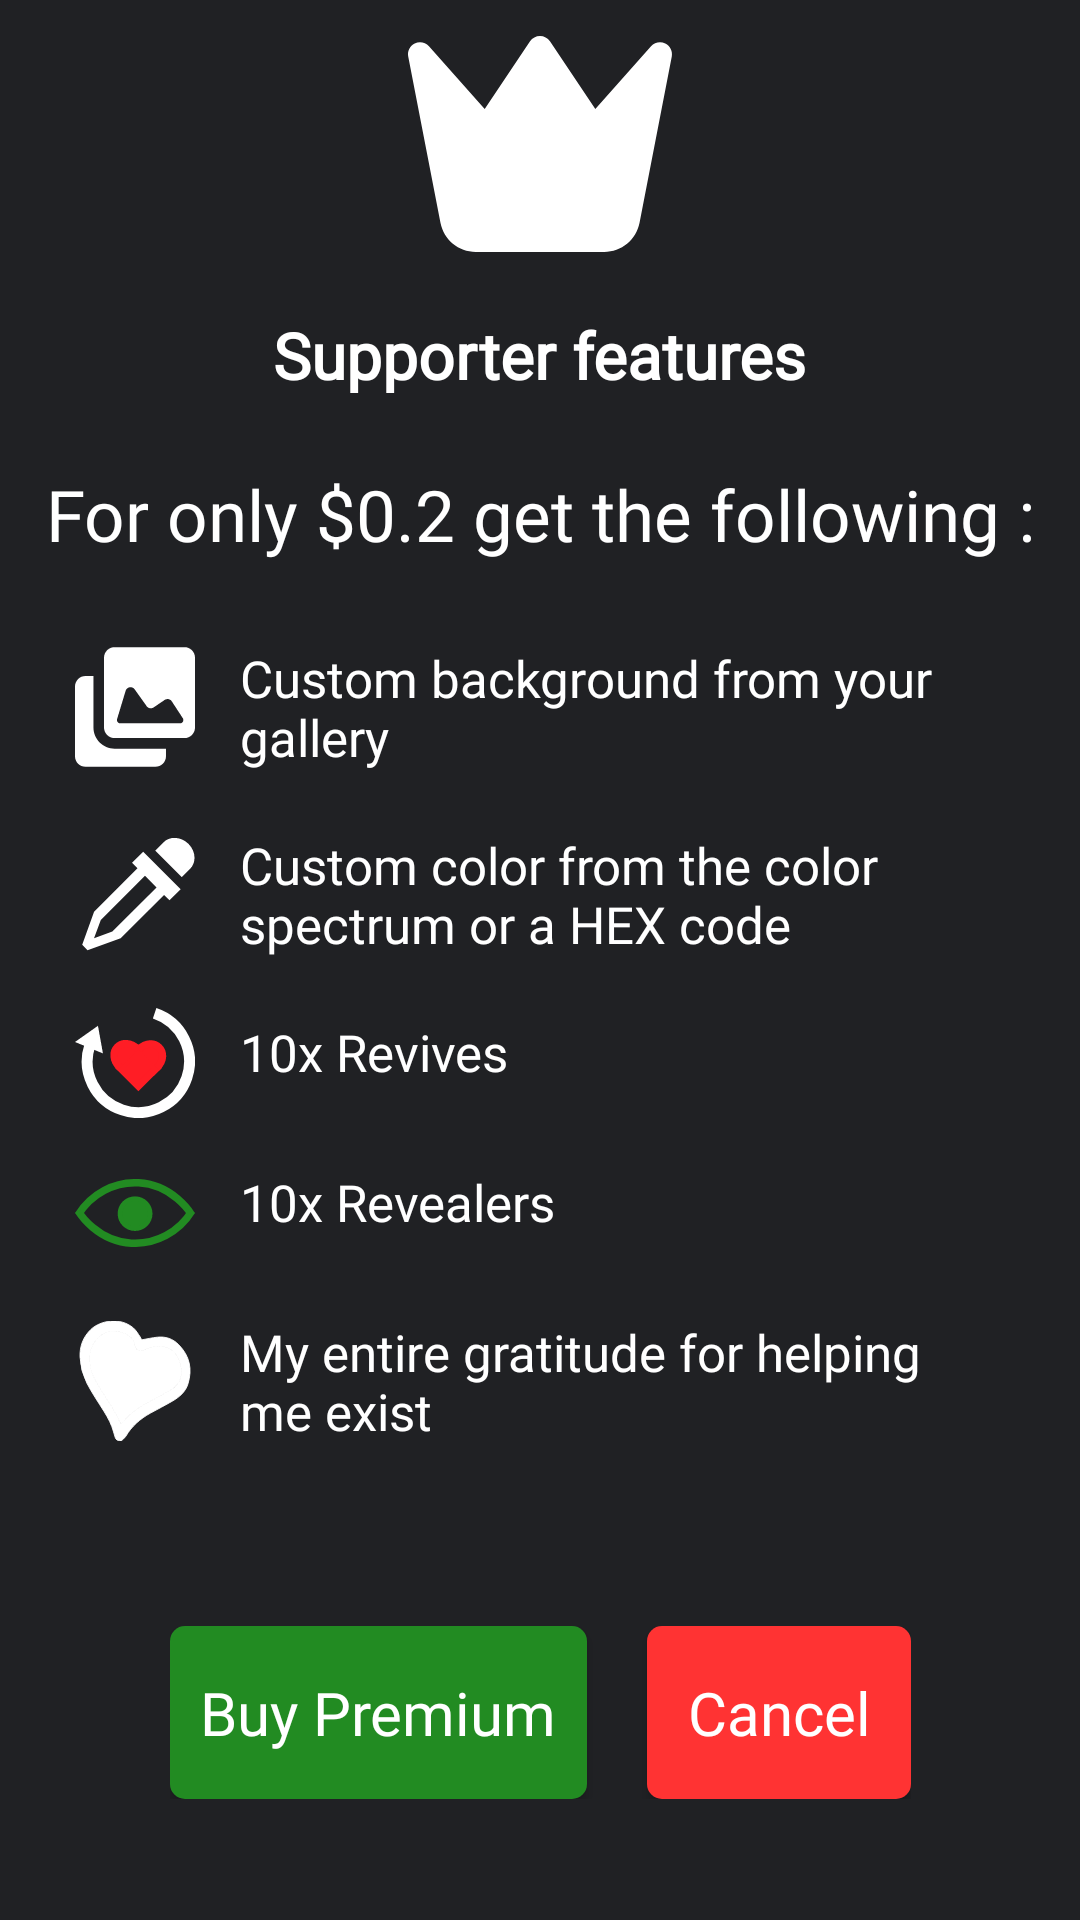

Reconstruct the res/layout file that produces this screen, plus the resources it refers to.
<!-- AndroidManifest.xml: application theme Theme.GuessThePattern -->
<!-- res/layout/premium_dialog.xml -->
<?xml version="1.0" encoding="utf-8"?>
<androidx.constraintlayout.widget.ConstraintLayout xmlns:android="http://schemas.android.com/apk/res/android"
    xmlns:app="http://schemas.android.com/apk/res-auto"
    xmlns:tools="http://schemas.android.com/tools"
    android:layout_width="match_parent"
    android:layout_height="match_parent">

    <ImageView
        android:id="@+id/crownIcon"
        android:layout_width="match_parent"
        android:layout_height="0dp"
        android:src="@drawable/crown"
        app:layout_constraintBottom_toBottomOf="parent"
        app:layout_constraintEnd_toEndOf="parent"
        app:layout_constraintHeight_percent="0.15"
        app:layout_constraintHorizontal_bias="0.0"
        app:layout_constraintStart_toStartOf="parent"
        app:layout_constraintTop_toTopOf="parent"
        app:layout_constraintVertical_bias="0.0" />

    <TextView
        android:id="@+id/supporterFeatureTitle"
        android:layout_width="0dp"
        android:layout_height="0dp"
        android:layout_marginStart="10dp"
        android:layout_marginEnd="10dp"
        android:autoSizeTextType="uniform"
        android:fontFamily="@font/jost_variablewght"
        android:maxLines="1"
        android:text="Supporter features"
        android:textColor="@color/white"
        android:textStyle="bold"
        android:gravity="center"
        app:layout_constraintBottom_toBottomOf="parent"
        app:layout_constraintEnd_toEndOf="parent"
        app:layout_constraintHeight_percent="0.07"
        app:layout_constraintHorizontal_bias="0.497"
        app:layout_constraintStart_toStartOf="parent"
        app:layout_constraintTop_toBottomOf="@+id/crownIcon"
        app:layout_constraintVertical_bias="0.0"
        app:layout_constraintWidth_percent="0.5" />

    <TextView
        android:id="@+id/priceSubtitle"
        android:layout_width="match_parent"
        android:layout_height="0dp"
        android:autoSizeTextType="uniform"
        android:fontFamily="@font/jost_variablewght"
        android:padding="15dp"
        android:gravity="center_horizontal"
        android:text="For only $0.2 get the following :"
        android:textColor="@color/white"
        app:layout_constraintBottom_toBottomOf="parent"
        app:layout_constraintEnd_toEndOf="parent"
        app:layout_constraintHeight_percent="0.1"
        app:layout_constraintHorizontal_bias="0.5"
        app:layout_constraintStart_toStartOf="parent"
        app:layout_constraintTop_toBottomOf="@+id/supporterFeatureTitle"
        app:layout_constraintVertical_bias="0.0"
        app:layout_constraintWidth_percent="0.5" />

    <LinearLayout
        android:id="@+id/customBcgFeatureLayout"
        android:layout_width="match_parent"
        android:layout_height="wrap_content"
        android:layout_marginStart="20dp"
        android:layout_marginEnd="20dp"
        android:orientation="horizontal"
        app:layout_constraintBottom_toBottomOf="parent"
        app:layout_constraintEnd_toEndOf="parent"
        app:layout_constraintHorizontal_bias="0.0"
        app:layout_constraintStart_toStartOf="parent"
        app:layout_constraintTop_toBottomOf="@+id/priceSubtitle"
        app:layout_constraintVertical_bias="0.0">

        <ImageView
            android:layout_width="50dp"
            android:layout_height="50dp"
            android:layout_gravity="center"
            android:padding="5dp"
            android:src="@drawable/image_gallery" />

        <TextView
            android:layout_width="match_parent"
            android:layout_height="wrap_content"
            android:fontFamily="@font/jost_variablewght"
            android:padding="10dp"
            android:text="Custom background from your gallery"
            android:textColor="@color/white"
            android:textSize="17sp" />
    </LinearLayout>

    <LinearLayout
        android:id="@+id/customColorFeatureLayout"
        android:layout_width="match_parent"
        android:layout_height="wrap_content"
        android:layout_marginStart="20dp"
        android:layout_marginEnd="20dp"
        android:orientation="horizontal"
        app:layout_constraintBottom_toBottomOf="parent"
        app:layout_constraintEnd_toEndOf="parent"
        app:layout_constraintHorizontal_bias="0.0"
        app:layout_constraintStart_toStartOf="parent"
        app:layout_constraintTop_toBottomOf="@+id/customBcgFeatureLayout"
        app:layout_constraintVertical_bias="0.0">

        <ImageView
            android:layout_width="50dp"
            android:layout_height="50dp"
            android:layout_gravity="center"
            android:padding="5dp"
            android:src="@drawable/color_picker" />

        <TextView
            android:layout_width="match_parent"
            android:layout_height="wrap_content"
            android:fontFamily="@font/jost_variablewght"
            android:padding="10dp"
            android:text="Custom color from the color spectrum or a HEX code"
            android:textColor="@color/white"
            android:textSize="17sp" />

    </LinearLayout>

    <LinearLayout
        android:id="@+id/getRevivesLayout"
        android:layout_width="match_parent"
        android:layout_height="wrap_content"
        android:layout_marginStart="20dp"
        android:layout_marginEnd="20dp"
        android:orientation="horizontal"
        app:layout_constraintBottom_toBottomOf="parent"
        app:layout_constraintEnd_toEndOf="parent"
        app:layout_constraintHorizontal_bias="0.0"
        app:layout_constraintStart_toStartOf="parent"
        app:layout_constraintTop_toBottomOf="@+id/customColorFeatureLayout"
        app:layout_constraintVertical_bias="0.0">

        <ImageView
            android:layout_width="50dp"
            android:layout_height="50dp"
            android:layout_gravity="center"
            android:padding="5dp"
            android:src="@drawable/revive" />

        <TextView
            android:layout_width="match_parent"
            android:layout_height="wrap_content"
            android:fontFamily="@font/jost_variablewght"
            android:padding="10dp"
            android:text="10x Revives"
            android:textColor="@color/white"
            android:textSize="17sp" />

    </LinearLayout>

    <LinearLayout
        android:id="@+id/getRevealsLayout"
        android:layout_width="match_parent"
        android:layout_height="wrap_content"
        android:layout_marginStart="20dp"
        android:layout_marginEnd="20dp"
        android:orientation="horizontal"
        app:layout_constraintBottom_toBottomOf="parent"
        app:layout_constraintEnd_toEndOf="parent"
        app:layout_constraintHorizontal_bias="0.0"
        app:layout_constraintStart_toStartOf="parent"
        app:layout_constraintTop_toBottomOf="@+id/getRevivesLayout"
        app:layout_constraintVertical_bias="0.0">

        <ImageView
            android:layout_width="50dp"
            android:layout_height="50dp"
            android:layout_gravity="center"
            android:padding="5dp"
            android:src="@drawable/revealer" />

        <TextView
            android:layout_width="match_parent"
            android:layout_height="wrap_content"
            android:fontFamily="@font/jost_variablewght"
            android:padding="10dp"
            android:text="10x Revealers"
            android:textColor="@color/white"
            android:textSize="17sp" />

    </LinearLayout>

    <LinearLayout
        android:id="@+id/gratitudeLayout"
        android:layout_width="match_parent"
        android:layout_height="wrap_content"
        android:layout_marginStart="20dp"
        android:layout_marginEnd="20dp"
        android:orientation="horizontal"
        app:layout_constraintBottom_toBottomOf="parent"
        app:layout_constraintEnd_toEndOf="parent"
        app:layout_constraintHorizontal_bias="0.0"
        app:layout_constraintStart_toStartOf="parent"
        app:layout_constraintTop_toBottomOf="@+id/getRevealsLayout"
        app:layout_constraintVertical_bias="0.0">

        <ImageView
            android:layout_width="50dp"
            android:layout_height="50dp"
            android:layout_gravity="center"
            android:padding="5dp"
            android:src="@drawable/heart4" />

        <TextView
            android:layout_width="match_parent"
            android:layout_height="wrap_content"
            android:fontFamily="@font/jost_variablewght"
            android:padding="10dp"
            android:text="My entire gratitude for helping me exist"
            android:textColor="@color/white"
            android:textSize="17sp" />

    </LinearLayout>

    <LinearLayout
        android:layout_width="wrap_content"
        android:layout_height="0dp"
        android:layout_marginTop="20dp"
        app:layout_constraintBottom_toBottomOf="parent"
        app:layout_constraintEnd_toEndOf="parent"
        app:layout_constraintHeight_percent="0.09"
        app:layout_constraintHorizontal_bias="0.5"
        app:layout_constraintStart_toStartOf="parent"
        app:layout_constraintTop_toBottomOf="@+id/gratitudeLayout"
        app:layout_constraintVertical_bias="0.5"
        android:orientation="horizontal"
        android:layout_marginBottom="10dp">

        <Button
            android:id="@+id/positive_button"
            android:layout_width="wrap_content"
            android:layout_height="match_parent"
            android:layout_marginEnd="10dp"
            android:background="@drawable/sq_bcg_green"
            android:fontFamily="@font/jost_variablewght"
            android:padding="10dp"
            android:textSize="20sp"
            android:text="Buy Premium"
            android:textColor="@color/white" />

        <Button
            android:id="@+id/negative_button"
            android:layout_width="wrap_content"
            android:layout_height="match_parent"
            android:layout_marginStart="10dp"
            android:background="@drawable/sq_bcg_red_lc"
            android:fontFamily="@font/jost_variablewght"
            android:padding="10dp"
            android:text="Cancel"
            android:textSize="20sp"
            android:textColor="@color/white" />

    </LinearLayout>

</androidx.constraintlayout.widget.ConstraintLayout>
<!-- resources referenced by this layout -->
<resources>
  <color name="white">#FFFFFFFF</color>
  <!-- drawable color_picker (drawable) -->
  <vector xmlns:android="http://schemas.android.com/apk/res/android"
      android:width="800dp"
      android:height="800dp"
      android:viewportWidth="17"
      android:viewportHeight="17">
    <path
        android:pathData="M16.308,4.934C17.22,4.023 17.118,2.439 16.079,1.4C15.038,0.361 13.455,0.258 12.545,1.17L11.364,2.353L15.128,6.117L16.308,4.934L16.308,4.934Z"
        android:strokeWidth="1"
        android:fillColor="#ffffff"
        android:fillType="evenOdd"
        android:strokeColor="#00000000"/>
    <path
        android:pathData="M6.468,14.776L12.615,8.628L13.387,9.4L14.971,7.814L9.662,2.505L8.077,4.089L8.85,4.862L2.702,11.008L1.02,15.701L1.774,16.455L6.468,14.776L6.468,14.776ZM9.916,5.928L11.551,7.564L5.289,13.824L2.695,14.784L3.654,12.188L9.916,5.928L9.916,5.928Z"
        android:strokeWidth="1"
        android:fillColor="#ffffff"
        android:fillType="evenOdd"
        android:strokeColor="#00000000"/>
  </vector>
  <!-- drawable crown (drawable) -->
  <vector xmlns:android="http://schemas.android.com/apk/res/android"
      android:width="800dp"
      android:height="800dp"
      android:viewportWidth="24"
      android:viewportHeight="24">
    <path
        android:pathData="M12.831,3.443C12.645,3.166 12.333,3 12,3C11.667,3 11.355,3.166 11.17,3.443L7.39,9.079L2.748,3.852C2.449,3.515 1.961,3.42 1.557,3.62C1.153,3.819 0.933,4.264 1.018,4.706L3.705,18.571C3.978,19.981 5.213,21 6.65,21H17.35C18.787,21 20.022,19.981 20.296,18.571L22.982,4.706C23.067,4.264 22.847,3.819 22.443,3.62C22.039,3.42 21.552,3.515 21.252,3.852L16.611,9.079L12.831,3.443Z"
        android:fillColor="#ffffff"/>
  </vector>
  <!-- drawable revealer (drawable) -->
  <vector xmlns:android="http://schemas.android.com/apk/res/android"
      android:width="967.22dp"
      android:height="551.78dp"
      android:viewportWidth="967.22"
      android:viewportHeight="551.78">
    <path
        android:pathData="M484.11,281.28m-120.5,0a120.5,120.5 0,1 1,241 0a120.5,120.5 0,1 1,-241 0"
        android:fillColor="#228b22"/>
    <path
        android:pathData="m484.11,180.78c55.42,0 100.5,45.08 100.5,100.5s-45.08,100.5 -100.5,100.5 -100.5,-45.08 -100.5,-100.5 45.08,-100.5 100.5,-100.5m0,-40c-77.6,0 -140.5,62.9 -140.5,140.5s62.9,140.5 140.5,140.5 140.5,-62.9 140.5,-140.5 -62.9,-140.5 -140.5,-140.5h0Z"
        android:fillColor="#228b22"/>
    <path
        android:pathData="m25.61,290.78C129.59,120.43 317.06,20.05 512.61,30.78c274.15,15.04 416.07,240.31 428,260"
        android:strokeWidth="60"
        android:fillColor="#00000000"
        android:strokeColor="#228b22"/>
    <path
        android:pathData="m941.61,261c-103.98,170.35 -291.45,270.73 -487,260C180.47,505.96 38.54,280.69 26.61,261"
        android:strokeWidth="60"
        android:fillColor="#00000000"
        android:strokeColor="#228b22"/>
  </vector>
  <!-- drawable sq_bcg_green (drawable) -->
  <?xml version="1.0" encoding="utf-8"?>
  <shape xmlns:android="http://schemas.android.com/apk/res/android"
      android:shape="rectangle">
      <solid android:color="@color/green" />
  
      <corners android:radius="5dp" />
  </shape>
  <!-- drawable sq_bcg_red_lc (drawable) -->
  <?xml version="1.0" encoding="utf-8"?>
  <shape xmlns:android="http://schemas.android.com/apk/res/android"
      android:shape="rectangle">
  
      <solid android:color="@color/red" />
      <stroke
          android:color="@color/black" />
  
      <corners android:radius="5dp"/>
  
  </shape>
  <style name="Theme.GuessThePattern" parent="Theme.AppCompat.Light.NoActionBar">
          <item name="android:windowBackground">@color/dark_grey_100</item>
          
          <item name="android:statusBarColor">@color/dark_grey_100</item>
          <item name="android:windowLightStatusBar">false</item>
          <item name="android:textAllCaps">false</item>
  
      </style>
  <color name="green">#228B22</color>
  <color name="red">#ff3333</color>
  <color name="black">#FF000000</color>
  <color name="dark_grey_100">#202124</color>
</resources>
